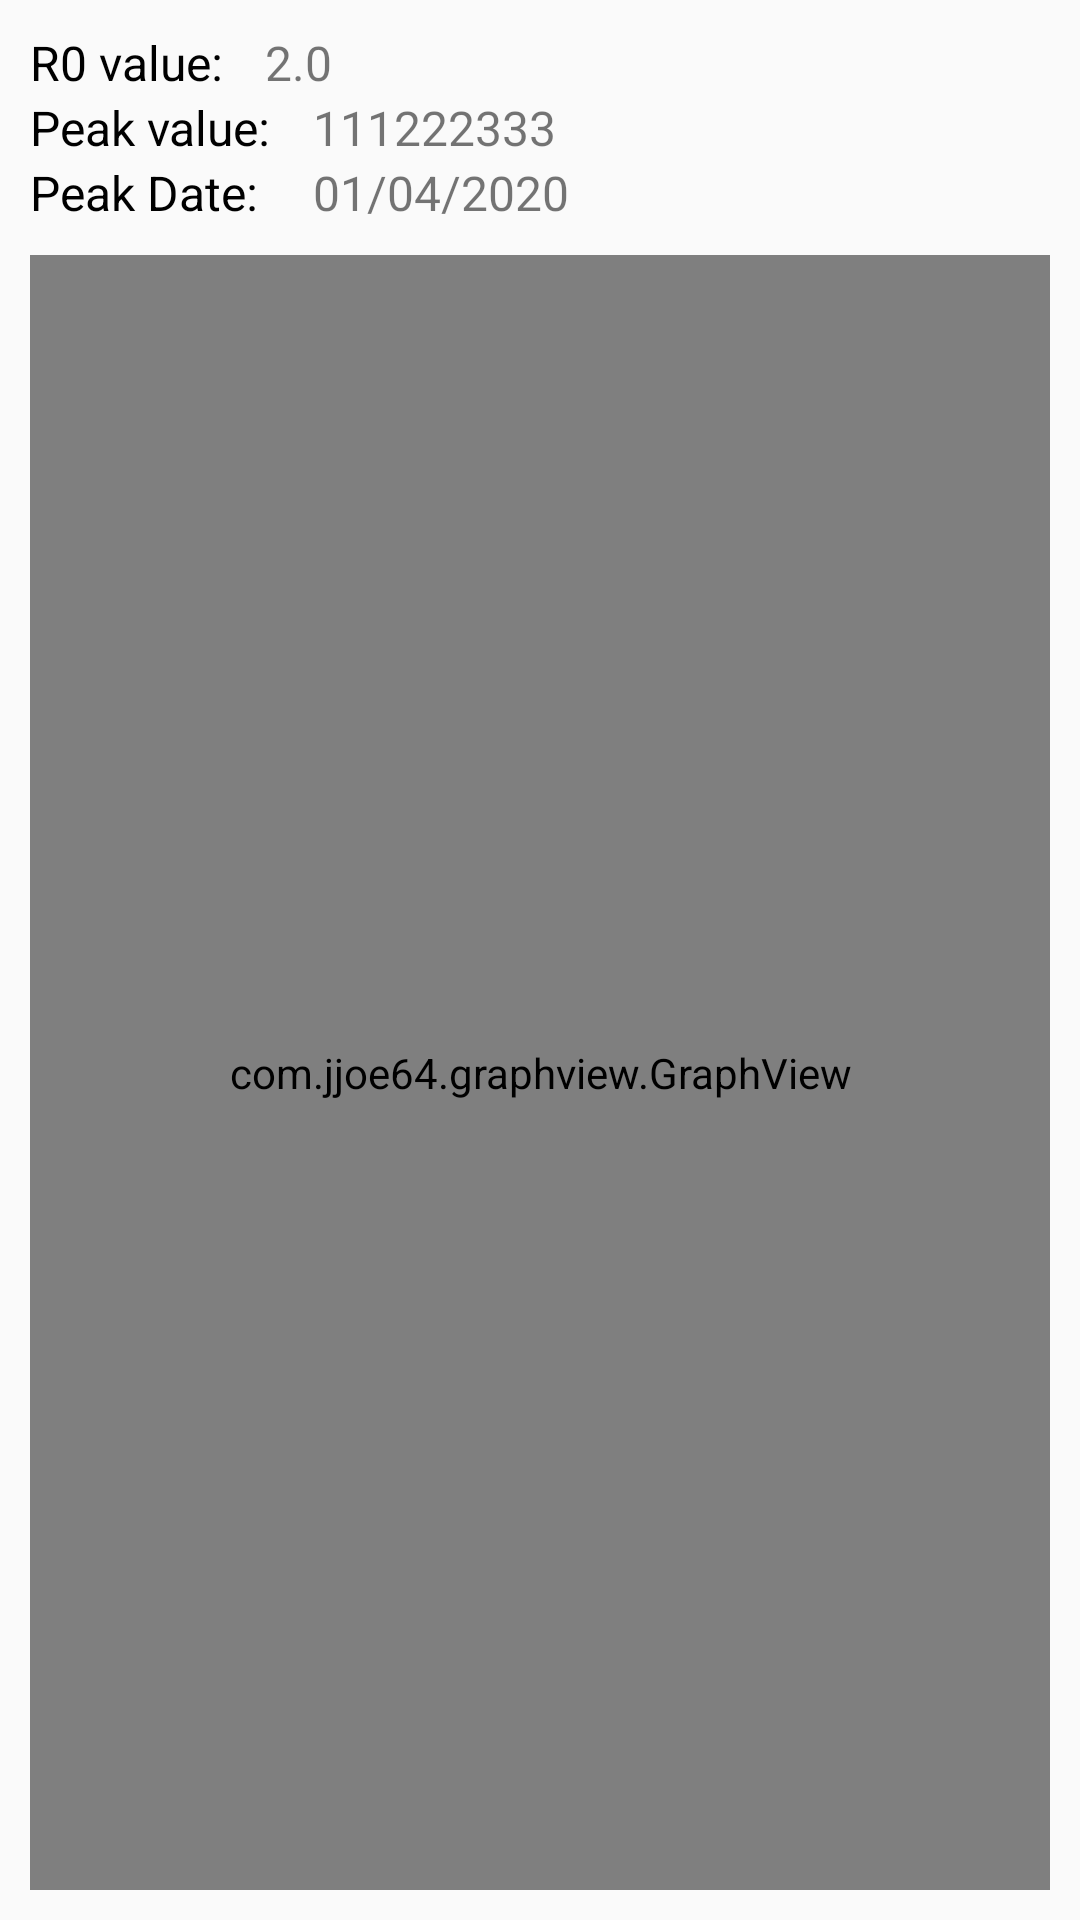

Produce the Android XML layout that renders to this screen, including the resource entries it uses.
<!-- AndroidManifest.xml: application theme AppTheme -->
<!-- res/layout/fragment_peak_value_graph.xml -->
<?xml version="1.0" encoding="utf-8"?>

<LinearLayout xmlns:android="http://schemas.android.com/apk/res/android"
    xmlns:tools="http://schemas.android.com/tools"
    android:layout_width="match_parent"
    android:layout_height="wrap_content"

    xmlns:app="http://schemas.android.com/apk/res-auto"
    android:orientation="vertical"
    android:padding="10dp">

        <androidx.constraintlayout.widget.ConstraintLayout
            android:layout_width="match_parent"
            android:layout_height="wrap_content">

            <TextView
                android:id="@+id/tv_3"
                app:layout_constraintTop_toTopOf="parent"
                app:layout_constraintLeft_toLeftOf="parent"
                android:layout_width="wrap_content"
                android:layout_height="wrap_content"
                android:textSize="16sp"
                android:textColor="@color/black"
                android:text="R0 value: " />

            <TextView
                android:id="@+id/tv_r0_value"
                app:layout_constraintTop_toTopOf="parent"
                app:layout_constraintLeft_toRightOf="@id/tv_3"
                android:layout_width="wrap_content"
                android:layout_height="wrap_content"
                android:layout_marginLeft="10dp"
                android:textSize="16sp"
                android:text="2.0" />

            <TextView
                android:id="@+id/tv_1"
                app:layout_constraintTop_toBottomOf="@id/tv_r0_value"
                app:layout_constraintLeft_toLeftOf="parent"
                android:layout_width="wrap_content"
                android:layout_height="wrap_content"
                android:textSize="16sp"
                android:textColor="@color/black"
                android:text="Peak value: " />

            <TextView
                android:id="@+id/tv_peak_value"
                app:layout_constraintTop_toBottomOf="@id/tv_r0_value"
                app:layout_constraintLeft_toRightOf="@id/tv_1"
                android:layout_width="wrap_content"
                android:layout_height="wrap_content"
                android:layout_marginLeft="10dp"
                android:textSize="16sp"
                android:text="111222333" />

            <TextView
                android:id="@+id/tv_2"
                app:layout_constraintTop_toBottomOf="@id/tv_peak_value"
                app:layout_constraintLeft_toLeftOf="parent"
                android:layout_width="wrap_content"
                android:layout_height="wrap_content"
                android:textSize="16sp"
                android:textColor="@color/black"
                android:text="Peak Date: " />

            <TextView
                android:id="@+id/tv_peak_date"
                app:layout_constraintTop_toBottomOf="@id/tv_peak_value"
                app:layout_constraintLeft_toRightOf="@id/tv_1"
                android:layout_width="wrap_content"
                android:layout_height="wrap_content"
                android:textSize="16sp"
                android:layout_marginLeft="10dp"
                android:text="01/04/2020" />
        </androidx.constraintlayout.widget.ConstraintLayout>

        <com.jjoe64.graphview.GraphView
            android:id="@+id/gv_peak_value"
            android:layout_marginTop="10dp"
            android:layout_width="match_parent"
            android:layout_height="match_parent"
            app:layout_constraintTop_toBottomOf="@id/tv_peak_date"/>


</LinearLayout>
<!-- resources referenced by this layout -->
<resources>
  <color name="black">#000</color>
  <style name="AppTheme" parent="Theme.AppCompat.Light.DarkActionBar">
          
          <item name="colorPrimary">@color/colorPrimary</item>
          <item name="colorPrimaryDark">@color/colorPrimaryDark</item>
          <item name="colorAccent">@color/colorAccent</item>
          <item name="fontFamily">@font/times_new_roman</item>
      </style>
  <color name="colorPrimary">#6200EE</color>
  <color name="colorPrimaryDark">#3700B3</color>
  <color name="colorAccent">#03DAC5</color>
</resources>
